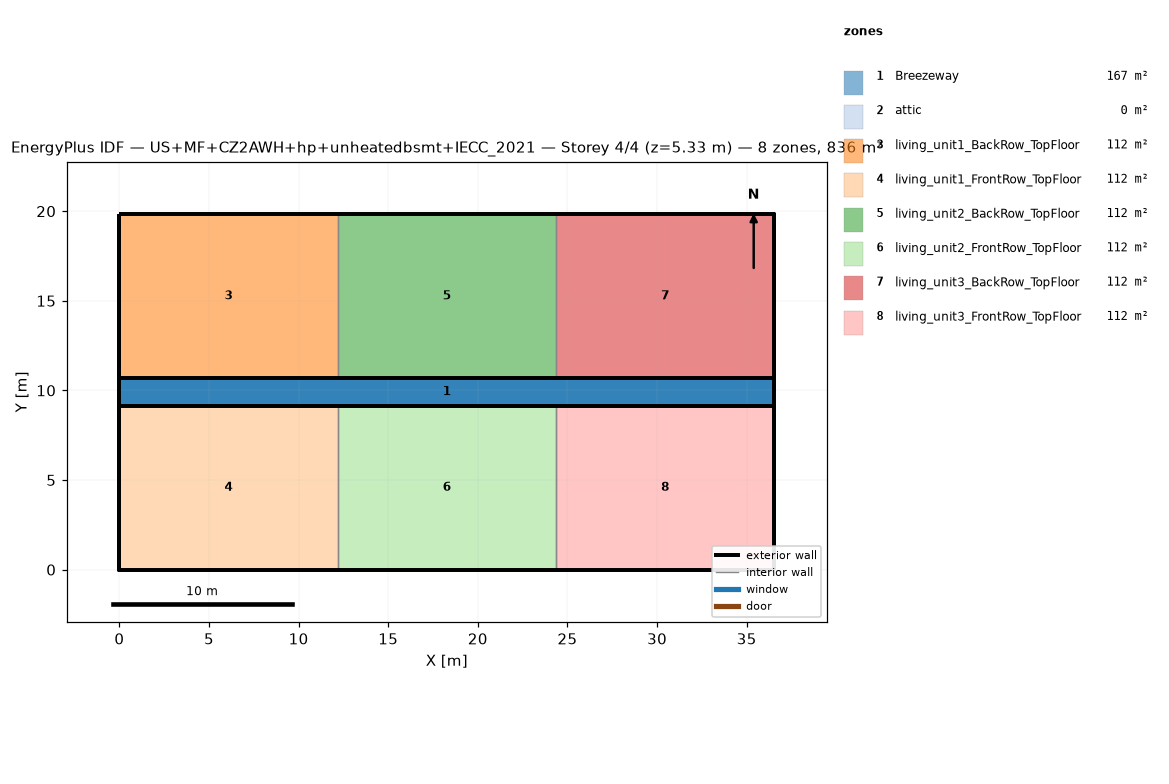
=== STOREY PLAN SPEC (per zone: floor XY polygon, exterior-wall plan segments, windows/doors) ===
zone 1: Breezeway  (167.0 m²)
  floor: (36.54, 9.16) (0.00, 9.16) (0.00, 10.68) (36.54, 10.68)
  floor: (36.54, 9.16) (0.00, 9.16) (0.00, 10.68) (36.54, 10.68)
  floor: (36.54, 9.16) (0.00, 9.16) (0.00, 10.68) (36.54, 10.68)
zone 2: attic  (0.0 m²)
  exterior wall: (36.54, 0.00) – (36.54, 19.84) – (36.54, 9.92)  [29.8 m]
  exterior wall: (0.00, 19.84) – (0.00, 0.00) – (0.00, 9.92)  [29.8 m]
zone 3: living_unit1_BackRow_TopFloor  (111.5 m²)
  floor: (12.18, 10.68) (0.00, 10.68) (0.00, 19.84) (12.18, 19.84)
  exterior wall: (12.18, 19.84) – (0.00, 19.84)  [12.2 m]
  exterior wall: (0.00, 19.84) – (0.00, 10.68)  [9.2 m]
  exterior wall: (0.00, 10.68) – (12.18, 10.68)  [12.2 m]
  interior walls: 1
zone 4: living_unit1_FrontRow_TopFloor  (111.5 m²)
  floor: (12.18, 0.00) (0.00, 0.00) (0.00, 9.16) (12.18, 9.16)
  exterior wall: (0.00, 0.00) – (12.18, 0.00)  [12.2 m]
  exterior wall: (0.00, 9.16) – (0.00, 0.00)  [9.2 m]
  exterior wall: (12.18, 9.16) – (0.00, 9.16)  [12.2 m]
  interior walls: 1
zone 5: living_unit2_BackRow_TopFloor  (111.5 m²)
  floor: (24.36, 10.68) (12.18, 10.68) (12.18, 19.84) (24.36, 19.84)
  exterior wall: (12.18, 10.68) – (24.36, 10.68)  [12.2 m]
  exterior wall: (24.36, 19.84) – (12.18, 19.84)  [12.2 m]
  interior walls: 2
zone 6: living_unit2_FrontRow_TopFloor  (111.5 m²)
  floor: (24.36, 0.00) (12.18, 0.00) (12.18, 9.16) (24.36, 9.16)
  exterior wall: (12.18, 0.00) – (24.36, 0.00)  [12.2 m]
  exterior wall: (24.36, 9.16) – (12.18, 9.16)  [12.2 m]
  interior walls: 2
zone 7: living_unit3_BackRow_TopFloor  (111.5 m²)
  floor: (36.54, 10.68) (24.36, 10.68) (24.36, 19.84) (36.54, 19.84)
  exterior wall: (36.54, 10.68) – (36.54, 19.84)  [9.2 m]
  exterior wall: (36.54, 19.84) – (24.36, 19.84)  [12.2 m]
  exterior wall: (24.36, 10.68) – (36.54, 10.68)  [12.2 m]
  interior walls: 1
zone 8: living_unit3_FrontRow_TopFloor  (111.5 m²)
  floor: (36.54, 0.00) (24.36, 0.00) (24.36, 9.16) (36.54, 9.16)
  exterior wall: (24.36, 0.00) – (36.54, 0.00)  [12.2 m]
  exterior wall: (36.54, 0.00) – (36.54, 9.16)  [9.2 m]
  exterior wall: (36.54, 9.16) – (24.36, 9.16)  [12.2 m]
  interior walls: 1

=== DERIVED (storey summary) ===
Building: US+MF+CZ2AWH+hp+unheatedbsmt+IECC_2021
Storey: 4 of 4  (floor level z = 5.33 m)
Storey gross floor area: 836.2 m²
Zones on this storey: 8
  - Breezeway: floor 167.0 m²
  - attic: floor 0.0 m²; exterior wall 59.5 m (81.9 m²); WWR 0.0%
  - living_unit1_BackRow_TopFloor: floor 111.5 m²; exterior wall 33.5 m (86.9 m²); WWR 0.0%
  - living_unit1_FrontRow_TopFloor: floor 111.5 m²; exterior wall 33.5 m (86.9 m²); WWR 0.0%
  - living_unit2_BackRow_TopFloor: floor 111.5 m²; exterior wall 24.4 m (63.1 m²); WWR 0.0%
  - living_unit2_FrontRow_TopFloor: floor 111.5 m²; exterior wall 24.4 m (63.1 m²); WWR 0.0%
  - living_unit3_BackRow_TopFloor: floor 111.5 m²; exterior wall 33.5 m (86.9 m²); WWR 0.0%
  - living_unit3_FrontRow_TopFloor: floor 111.5 m²; exterior wall 33.5 m (86.9 m²); WWR 0.0%
Zone adjacency (shared interzone walls):
  - living_unit1_BackRow_TopFloor ↔ living_unit2_BackRow_TopFloor
  - living_unit1_FrontRow_TopFloor ↔ living_unit2_FrontRow_TopFloor
  - living_unit2_BackRow_TopFloor ↔ living_unit3_BackRow_TopFloor
  - living_unit2_FrontRow_TopFloor ↔ living_unit3_FrontRow_TopFloor